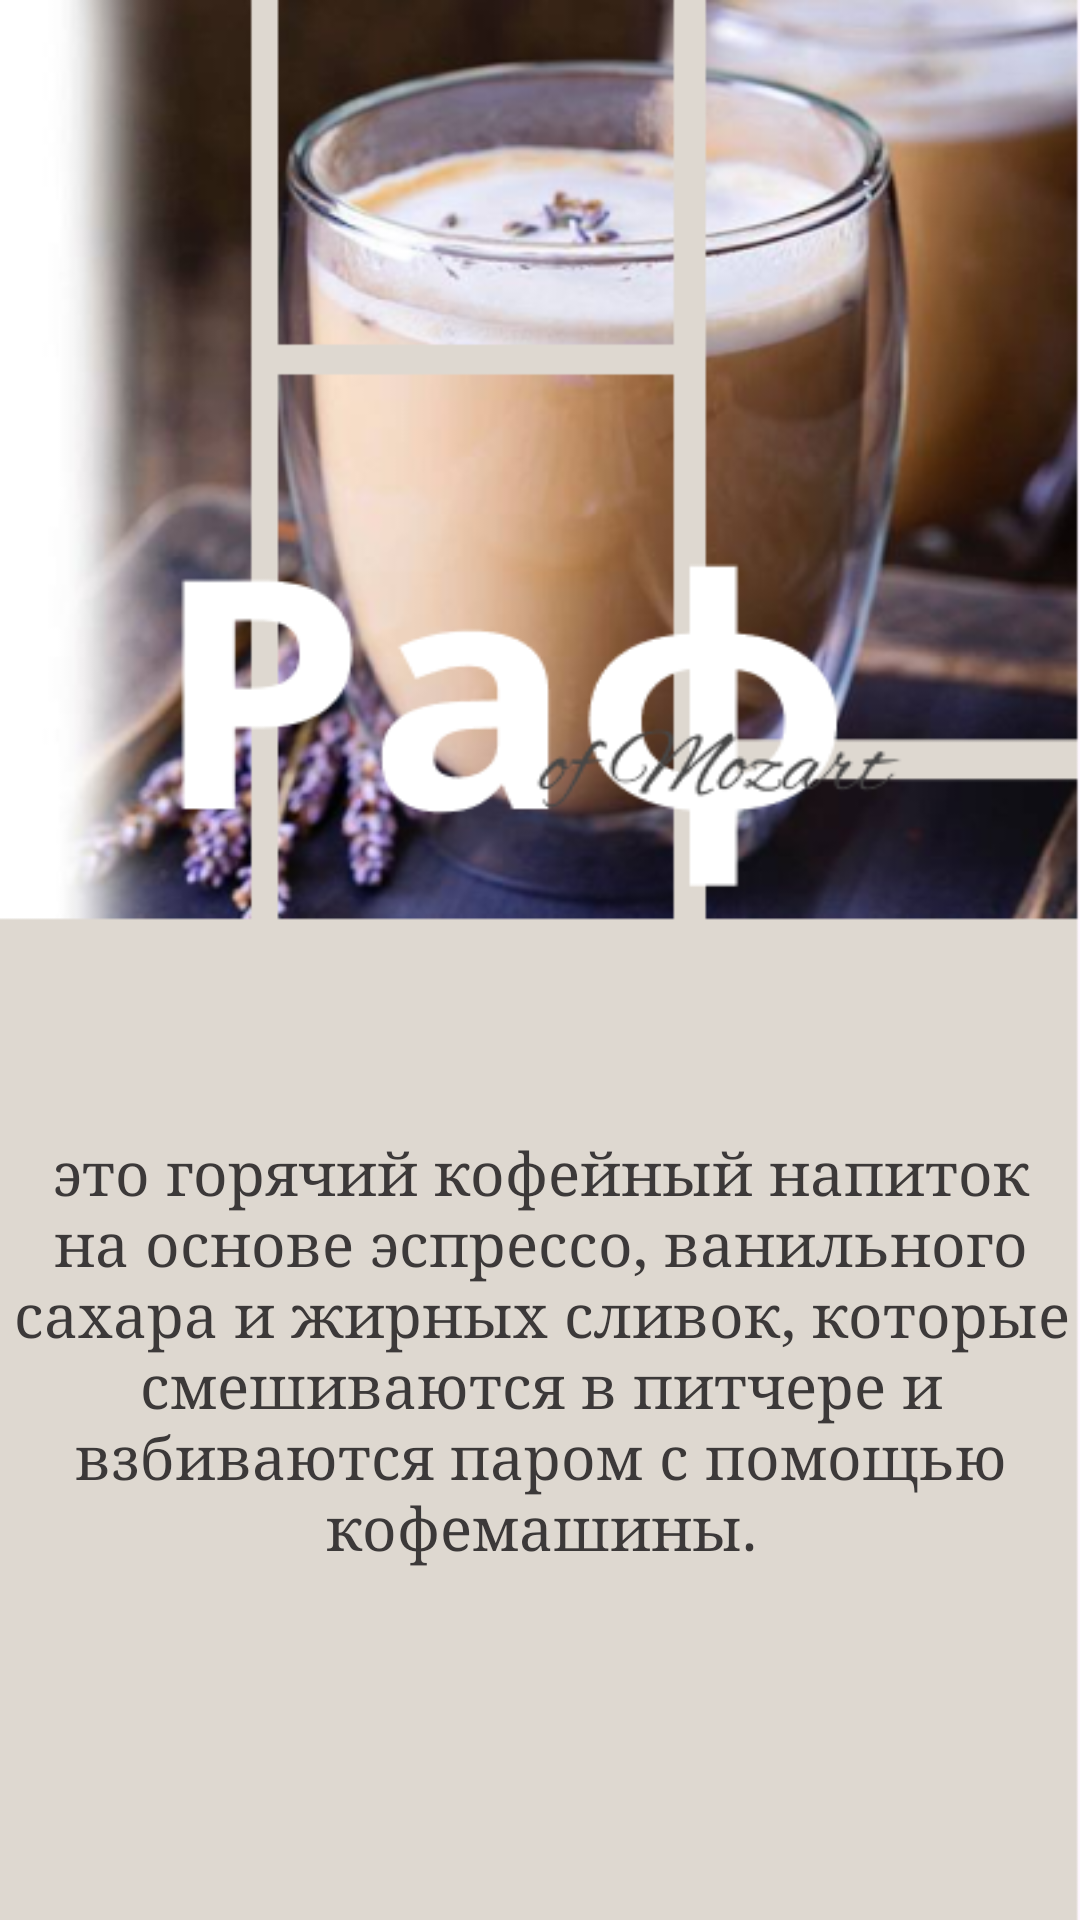

This screen was rendered from an Android layout file. Write that file and the resources it references.
<!-- AndroidManifest.xml: application theme Theme.Practzabunyanka -->
<!-- res/layout/activity_paf.xml -->
<?xml version="1.0" encoding="utf-8"?>
<androidx.constraintlayout.widget.ConstraintLayout xmlns:android="http://schemas.android.com/apk/res/android"
    xmlns:app="http://schemas.android.com/apk/res-auto"
    xmlns:tools="http://schemas.android.com/tools"
    android:layout_width="match_parent"
    android:layout_height="match_parent"
    android:background="@drawable/img_40"
    tools:context=".Paf">

    <TextView
        android:id="@+id/textView2"
        android:layout_width="379dp"
        android:layout_height="324dp"
        android:fontFamily="serif"
        android:gravity="center"
        android:text="это горячий кофейный напиток на основе эспрессо, ванильного сахара и жирных сливок, которые смешиваются в питчере и взбиваются паром с помощью кофемашины."
        android:textColor="#3C3939"
        android:textSize="20dp"
        app:layout_constraintBottom_toBottomOf="parent"
        app:layout_constraintEnd_toEndOf="parent"
        app:layout_constraintStart_toStartOf="parent"
        app:layout_constraintTop_toTopOf="parent"
        app:layout_constraintVertical_bias="0.911" />
</androidx.constraintlayout.widget.ConstraintLayout>
<!-- resources referenced by this layout -->
<resources>
  <!-- drawable img_40: png bitmap (drawable, 267977 bytes) -->
  <style name="Theme.Practzabunyanka" parent="Base.Theme.Practzabunyanka" />
  <style name="Base.Theme.Practzabunyanka" parent="Theme.Material3.DayNight.NoActionBar">
          
          
      </style>
</resources>
